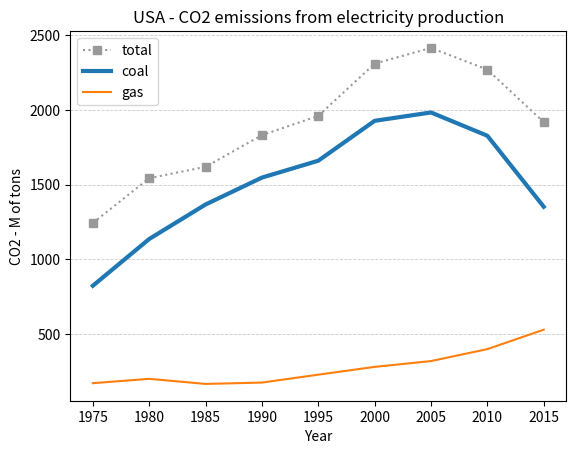

Reproduce this figure in Python.
import matplotlib.pyplot as plt

years_x = [1975, 1980, 1985, 1990, 1995, 2000, 2005, 2010, 2015]
total_y = [1243, 1543, 1619, 1831, 1960, 2310, 2415, 2270, 1918]
coal_y = [823, 1136, 1367, 1547, 1660, 1927, 1983, 1827, 1352]
gas_y = [171, 200, 166, 175, 228, 280, 319, 399, 529]
plt.plot(years_x, total_y, color="#999999", linestyle=':', marker='s', label="total")
plt.plot(years_x, coal_y, label="coal", linewidth=3)
plt.plot(years_x, gas_y, label="gas")
# plt.savefig('carbon.png')
plt.title("USA - CO2 emissions from electricity production")
plt.xlabel("Year")
plt.ylabel("CO2 - M of tons")
# plt.xticks([1975, 1995, 2015], ['start', 1995, 'end'])
# plt.yticks([1000, 3000])
# plt.xlim(1975, 2015)
# plt.ylim(1000, 3000)
plt.legend(loc="best")
plt.grid(axis="y",color='#CCCCCC', linestyle='--', linewidth=0.6)
plt.show()
